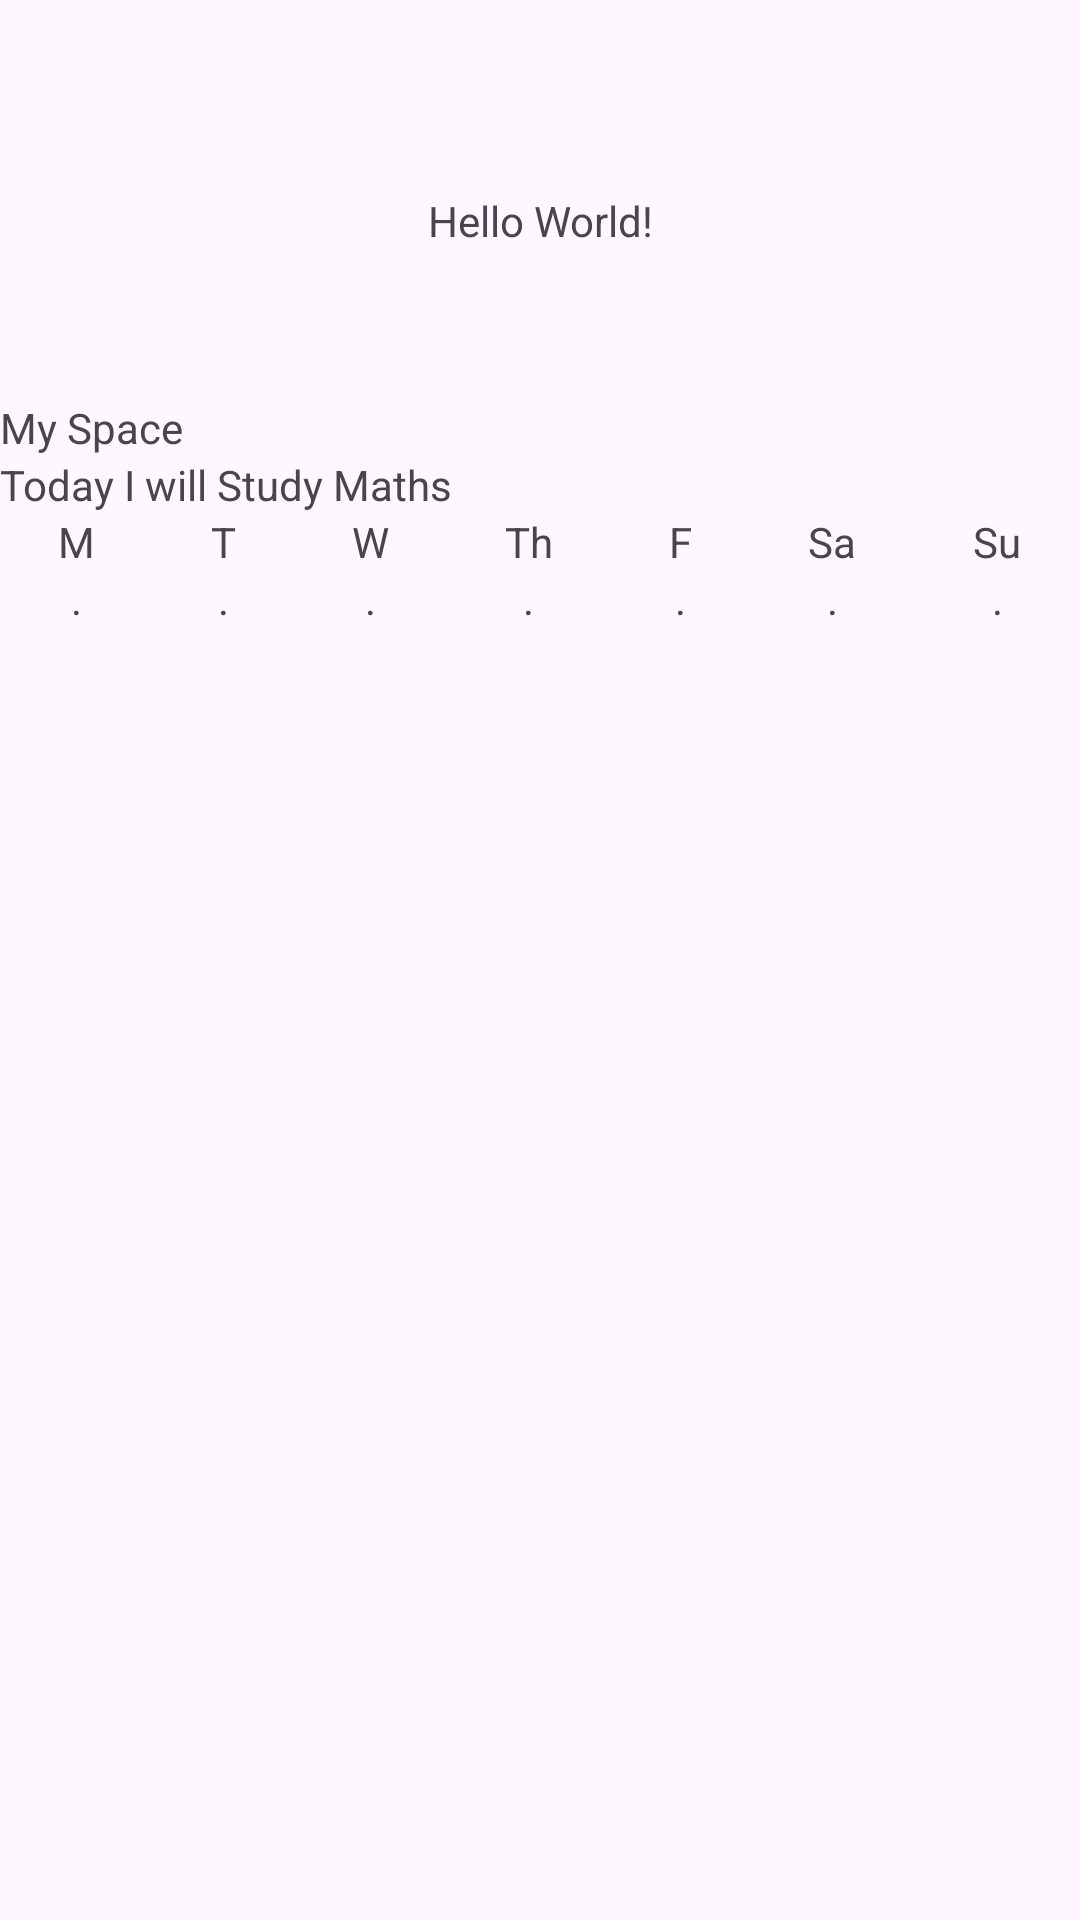

Produce the Android XML layout that renders to this screen, including the resource entries it uses.
<!-- AndroidManifest.xml: application theme Theme.PhysicsWallahDemo -->
<!-- res/layout/activity_main.xml -->
<?xml version="1.0" encoding="utf-8"?>
<layout xmlns:android="http://schemas.android.com/apk/res/android"
    xmlns:ads="http://schemas.android.com/apk/res-auto"
    xmlns:app="http://schemas.android.com/apk/res-auto"
    xmlns:tools="http://schemas.android.com/tools">

<androidx.constraintlayout.widget.ConstraintLayout
    android:layout_width="match_parent"
    android:layout_height="match_parent"
    tools:context=".MainActivity">

    <androidx.constraintlayout.widget.Guideline
        android:id="@+id/guideline"
        android:layout_width="wrap_content"
        android:layout_height="wrap_content"
        android:orientation="vertical"
        app:layout_constraintGuide_begin="21dp" />

    <androidx.constraintlayout.widget.Guideline
        android:id="@+id/guideline2"
        android:layout_width="wrap_content"
        android:layout_height="wrap_content"
        android:orientation="horizontal"
        app:layout_constraintGuide_begin="21dp" />

    <androidx.constraintlayout.widget.Guideline
        android:id="@+id/guideline6"
        android:layout_width="wrap_content"
        android:layout_height="wrap_content"
        android:orientation="vertical"
        app:layout_constraintGuide_end="21dp" />


    <TextView
        android:id="@+id/time_date_text"
        android:layout_width="match_parent"
        android:layout_height="wrap_content"
        android:layout_marginTop="44dp"
        android:paddingTop="20dp"
        android:paddingBottom="20dp"
        android:background="@drawable/timedate_text_bg"
        android:gravity="center"
        android:text="Hello World!"
        app:layout_constraintEnd_toEndOf="parent"
        app:layout_constraintStart_toStartOf="parent"
        app:layout_constraintTop_toTopOf="parent" />


    <LinearLayout
        android:layout_width="match_parent"
        android:layout_height="wrap_content"
        android:orientation="vertical"
        android:layout_marginTop="30dp"
        app:layout_constraintTop_toBottomOf="@+id/time_date_text">

        <LinearLayout
            android:layout_width="match_parent"
            android:layout_height="wrap_content"
            android:orientation="vertical">

            <TextView
                android:layout_width="wrap_content"
                android:layout_height="wrap_content"
                android:text="@string/my_space"/>

            <TextView
                android:layout_width="wrap_content"
                android:layout_height="wrap_content"
                android:text="@string/today_i_will_study_maths"/>

            <LinearLayout
                android:layout_width="match_parent"
                android:layout_height="wrap_content"
                android:orientation="horizontal">

                <LinearLayout
                    android:layout_width="wrap_content"
                    android:layout_height="wrap_content"
                    android:gravity="center"
                    android:orientation="vertical"
                    android:layout_weight="1">

                <TextView
                    android:layout_width="wrap_content"
                    android:layout_height="wrap_content"
                    android:text="@string/m"/>

                <TextView
                    android:layout_width="wrap_content"
                    android:layout_height="wrap_content"
                    android:text="."/>

                </LinearLayout>

                <LinearLayout
                    android:layout_width="wrap_content"
                    android:layout_height="wrap_content"
                    android:gravity="center"
                    android:orientation="vertical"
                    android:layout_weight="1">

                    <TextView
                        android:layout_width="wrap_content"
                        android:layout_height="wrap_content"
                        android:text="T"/>

                    <TextView
                        android:layout_width="wrap_content"
                        android:layout_height="wrap_content"
                        android:text="."/>

                </LinearLayout>

                <LinearLayout
                    android:layout_width="wrap_content"
                    android:layout_height="wrap_content"
                    android:gravity="center"
                    android:orientation="vertical"
                    android:layout_weight="1">

                    <TextView
                        android:layout_width="wrap_content"
                        android:layout_height="wrap_content"
                        android:text="W"/>

                    <TextView
                        android:layout_width="wrap_content"
                        android:layout_height="wrap_content"
                        android:text="."/>

                </LinearLayout>

                <LinearLayout
                    android:layout_width="wrap_content"
                    android:layout_height="wrap_content"
                    android:gravity="center"
                    android:orientation="vertical"
                    android:layout_weight="1">

                    <TextView
                        android:layout_width="wrap_content"
                        android:layout_height="wrap_content"
                        android:text="Th"/>

                    <TextView
                        android:layout_width="wrap_content"
                        android:layout_height="wrap_content"
                        android:text="."/>

                </LinearLayout>


                <LinearLayout
                    android:layout_width="wrap_content"
                    android:layout_height="wrap_content"
                    android:gravity="center"
                    android:orientation="vertical"
                    android:layout_weight="1">

                    <TextView
                        android:layout_width="wrap_content"
                        android:layout_height="wrap_content"
                        android:text="F"/>

                    <TextView
                        android:layout_width="wrap_content"
                        android:layout_height="wrap_content"
                        android:text="."/>

                </LinearLayout>


                <LinearLayout
                    android:layout_width="wrap_content"
                    android:layout_height="wrap_content"
                    android:gravity="center"
                    android:orientation="vertical"
                    android:layout_weight="1">

                    <TextView
                        android:layout_width="wrap_content"
                        android:layout_height="wrap_content"
                        android:text="Sa"/>

                    <TextView
                        android:layout_width="wrap_content"
                        android:layout_height="wrap_content"
                        android:text="."/>

                </LinearLayout>


                <LinearLayout
                    android:layout_width="wrap_content"
                    android:layout_height="wrap_content"
                    android:gravity="center"
                    android:orientation="vertical"
                    android:layout_weight="1">

                    <TextView
                        android:layout_width="wrap_content"
                        android:layout_height="wrap_content"
                        android:text="Su"/>

                    <TextView
                        android:layout_width="wrap_content"
                        android:layout_height="wrap_content"
                        android:text="."/>

                </LinearLayout>



            </LinearLayout>


        </LinearLayout>



    </LinearLayout>


</androidx.constraintlayout.widget.ConstraintLayout>

</layout>
<!-- resources referenced by this layout -->
<resources>
  <string name="m">M</string>
  <string name="my_space">My Space</string>
  <string name="today_i_will_study_maths">Today I will Study Maths</string>
  <style name="Theme.PhysicsWallahDemo" parent="Base.Theme.PhysicsWallahDemo" />
  <style name="Base.Theme.PhysicsWallahDemo" parent="Theme.Material3.DayNight.NoActionBar">
          
          
      </style>
</resources>
